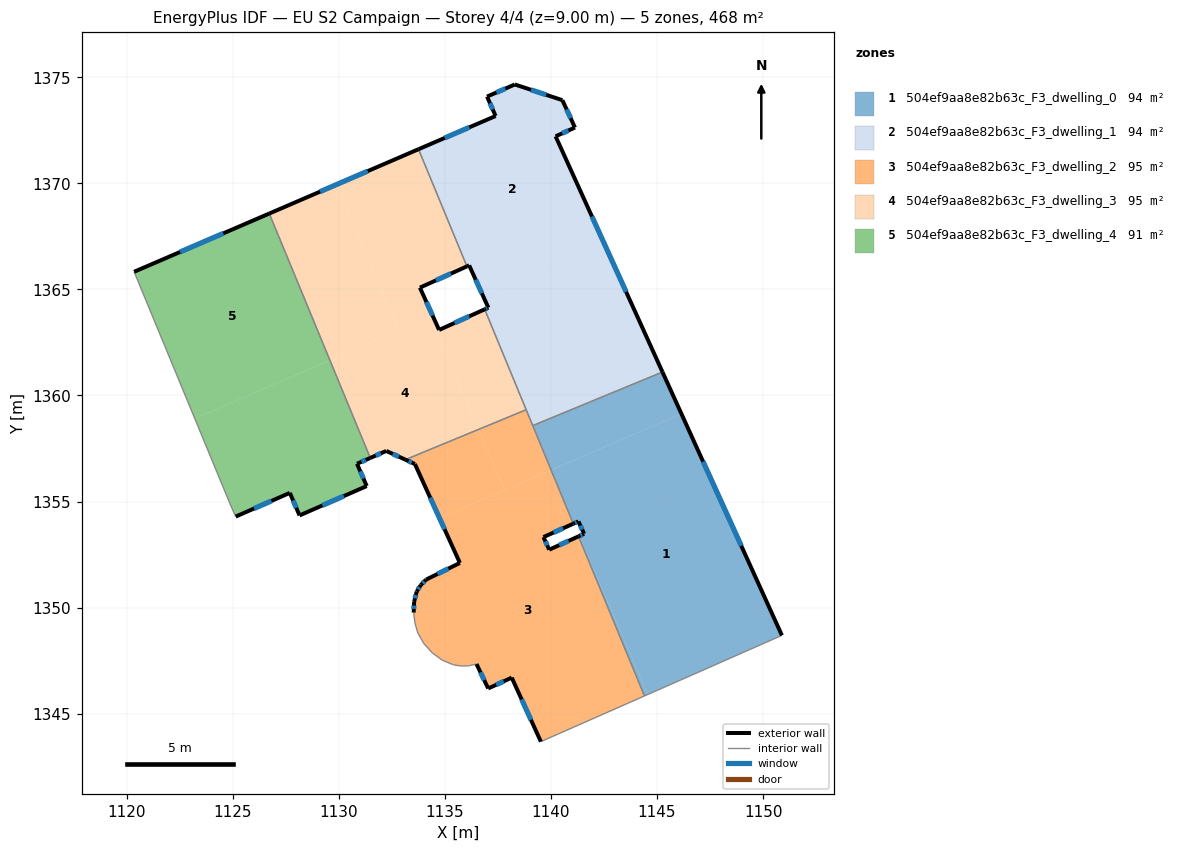
=== STOREY PLAN SPEC (per zone: floor XY polygon, exterior-wall plan segments, windows/doors) ===
zone 1: 504ef9aa8e82b63c_F3_dwelling_0  (93.7 m²)
  floor: (1146.15, 1359.14) (1150.89, 1348.69) (1144.57, 1345.91) (1141.34, 1353.38) (1141.56, 1353.48) (1141.29, 1354.07) (1141.08, 1353.97) (1140.24, 1355.92) (1140.01, 1356.49)
  floor: (1140.24, 1355.92) (1141.08, 1353.97) (1141.05, 1353.96)
  floor: (1141.34, 1353.38) (1144.57, 1345.91) (1144.41, 1345.84) (1141.30, 1353.36)
  floor: (1145.26, 1361.11) (1146.15, 1359.14) (1140.01, 1356.49) (1139.14, 1358.58)
  exterior wall: (1141.56, 1353.48) – (1141.30, 1353.36)  [0.3 m]
    window: (1141.47, 1353.44) – (1141.39, 1353.40)  [0.1 m²]
  exterior wall: (1141.29, 1354.07) – (1141.56, 1353.48)  [0.6 m]
    window: (1141.39, 1353.87) – (1141.47, 1353.68)  [0.2 m²]
  exterior wall: (1141.05, 1353.96) – (1141.29, 1354.07)  [0.3 m]
    window: (1141.13, 1353.99) – (1141.21, 1354.03)  [0.1 m²]
  exterior wall: (1150.89, 1348.69) – (1145.26, 1361.11)  [13.6 m]
    window: (1148.97, 1352.92) – (1147.17, 1356.88)  [4.2 m²]
  interior walls: 4
zone 2: 504ef9aa8e82b63c_F3_dwelling_1  (93.7 m²)
  floor: (1140.54, 1373.92) (1141.13, 1372.63) (1140.22, 1372.21) (1142.48, 1367.23) (1136.77, 1364.76) (1136.15, 1366.13) (1136.04, 1366.09) (1133.76, 1371.61) (1137.39, 1373.17) (1136.99, 1374.09) (1138.30, 1374.66)
  floor: (1142.48, 1367.23) (1145.26, 1361.11) (1139.14, 1358.58) (1136.88, 1364.06) (1137.05, 1364.14) (1136.77, 1364.76)
  exterior wall: (1141.13, 1372.63) – (1140.54, 1373.92)  [1.4 m]
    window: (1140.93, 1373.07) – (1140.74, 1373.48)  [0.4 m²]
  exterior wall: (1140.22, 1372.21) – (1141.13, 1372.63)  [1.0 m]
    window: (1140.53, 1372.36) – (1140.82, 1372.49)  [0.3 m²]
  exterior wall: (1145.26, 1361.11) – (1140.22, 1372.21)  [12.2 m]
    window: (1143.54, 1364.89) – (1141.93, 1368.44)  [3.7 m²]
  exterior wall: (1137.05, 1364.14) – (1136.88, 1364.06)  [0.2 m]
    window: (1136.99, 1364.11) – (1136.94, 1364.09)  [0.1 m²]
  exterior wall: (1136.15, 1366.13) – (1137.05, 1364.14)  [2.2 m]
    window: (1136.45, 1365.46) – (1136.74, 1364.82)  [0.7 m²]
  exterior wall: (1136.04, 1366.09) – (1136.15, 1366.13)  [0.1 m]
  exterior wall: (1137.39, 1373.17) – (1133.76, 1371.61)  [4.0 m]
    window: (1136.16, 1372.64) – (1134.99, 1372.14)  [1.2 m²]
  exterior wall: (1136.99, 1374.09) – (1137.39, 1373.17)  [1.0 m]
    window: (1137.13, 1373.78) – (1137.25, 1373.48)  [0.3 m²]
  exterior wall: (1138.30, 1374.66) – (1136.99, 1374.09)  [1.4 m]
    window: (1137.85, 1374.47) – (1137.43, 1374.28)  [0.4 m²]
  exterior wall: (1140.54, 1373.92) – (1138.30, 1374.66)  [2.4 m]
    window: (1139.78, 1374.17) – (1139.06, 1374.41)  [0.7 m²]
  interior walls: 4
zone 3: 504ef9aa8e82b63c_F3_dwelling_2  (95.2 m²)
  floor: (1141.05, 1353.96) (1139.65, 1353.33) (1139.92, 1352.73) (1141.30, 1353.36) (1144.41, 1345.84) (1139.53, 1343.69) (1138.15, 1346.70) (1137.04, 1346.19) (1136.49, 1347.34) (1136.17, 1347.27) (1136.14, 1347.26) (1135.77, 1347.25) (1135.41, 1347.30) (1134.88, 1347.53) (1134.41, 1347.87) (1134.02, 1348.30) (1133.73, 1348.80) (1133.59, 1349.27) (1133.53, 1349.77) (1133.55, 1350.27) (1133.67, 1350.76) (1133.87, 1351.07) (1134.11, 1351.32) (1135.71, 1352.11) (1134.75, 1354.22) (1140.00, 1356.49) (1140.24, 1355.94)
  floor: (1136.59, 1358.40) (1137.82, 1355.54) (1134.75, 1354.22) (1133.59, 1356.77) (1133.14, 1356.98)
  floor: (1138.83, 1359.33) (1140.00, 1356.49) (1137.82, 1355.54) (1136.59, 1358.40)
  exterior wall: (1139.92, 1352.73) – (1139.65, 1353.33)  [0.7 m]
    window: (1139.83, 1352.93) – (1139.74, 1353.12)  [0.2 m²]
  exterior wall: (1141.30, 1353.36) – (1139.92, 1352.73)  [1.5 m]
    window: (1140.83, 1353.15) – (1140.39, 1352.95)  [0.5 m²]
  exterior wall: (1138.15, 1346.70) – (1139.53, 1343.69)  [3.3 m]
    window: (1138.62, 1345.68) – (1139.06, 1344.71)  [1.0 m²]
  exterior wall: (1137.04, 1346.19) – (1138.15, 1346.70)  [1.2 m]
    window: (1137.42, 1346.37) – (1137.77, 1346.53)  [0.4 m²]
  exterior wall: (1136.49, 1347.34) – (1137.04, 1346.19)  [1.3 m]
    window: (1136.68, 1346.95) – (1136.85, 1346.58)  [0.4 m²]
  exterior wall: (1133.55, 1350.27) – (1133.53, 1349.77)  [0.5 m]
    window: (1133.54, 1350.10) – (1133.54, 1349.94)  [0.2 m²]
  exterior wall: (1133.67, 1350.76) – (1133.55, 1350.27)  [0.5 m]
    window: (1133.63, 1350.60) – (1133.59, 1350.44)  [0.2 m²]
  exterior wall: (1133.87, 1351.07) – (1133.67, 1350.76)  [0.4 m]
    window: (1133.80, 1350.96) – (1133.74, 1350.87)  [0.1 m²]
  exterior wall: (1134.11, 1351.32) – (1133.87, 1351.07)  [0.4 m]
    window: (1134.03, 1351.23) – (1133.95, 1351.15)  [0.1 m²]
  exterior wall: (1135.71, 1352.11) – (1134.11, 1351.32)  [1.8 m]
    window: (1135.17, 1351.84) – (1134.66, 1351.59)  [0.5 m²]
  exterior wall: (1133.59, 1356.77) – (1135.71, 1352.11)  [5.1 m]
    window: (1134.31, 1355.18) – (1134.99, 1353.69)  [1.6 m²]
  exterior wall: (1133.14, 1356.98) – (1133.59, 1356.77)  [0.5 m]
    window: (1133.29, 1356.91) – (1133.44, 1356.84)  [0.2 m²]
  exterior wall: (1139.65, 1353.33) – (1141.05, 1353.96)  [1.5 m]
    window: (1140.13, 1353.54) – (1140.57, 1353.74)  [0.5 m²]
  interior walls: 15
zone 4: 504ef9aa8e82b63c_F3_dwelling_3  (95.2 m²)
  floor: (1136.88, 1364.06) (1138.83, 1359.33) (1136.59, 1358.40) (1134.30, 1363.70) (1134.43, 1363.75) (1134.73, 1363.09)
  floor: (1133.76, 1371.61) (1136.04, 1366.09) (1133.82, 1365.08) (1134.43, 1363.75) (1132.84, 1363.07) (1129.88, 1369.93)
  floor: (1129.88, 1369.93) (1132.84, 1363.07) (1129.58, 1361.66) (1126.72, 1368.58)
  floor: (1134.30, 1363.69) (1136.59, 1358.40) (1133.14, 1356.98) (1132.24, 1357.39) (1131.48, 1357.06) (1129.58, 1361.66)
  exterior wall: (1136.88, 1364.06) – (1134.73, 1363.09)  [2.4 m]
    window: (1136.15, 1363.73) – (1135.46, 1363.42)  [0.7 m²]
  exterior wall: (1132.24, 1357.39) – (1133.14, 1356.98)  [1.0 m]
    window: (1132.54, 1357.25) – (1132.83, 1357.12)  [0.3 m²]
  exterior wall: (1131.48, 1357.06) – (1132.24, 1357.39)  [0.8 m]
    window: (1131.74, 1357.17) – (1131.98, 1357.27)  [0.3 m²]
  exterior wall: (1133.76, 1371.61) – (1126.72, 1368.58)  [7.7 m]
    window: (1131.36, 1370.58) – (1129.12, 1369.61)  [2.3 m²]
  exterior wall: (1133.82, 1365.08) – (1136.04, 1366.09)  [2.4 m]
    window: (1134.58, 1365.43) – (1135.29, 1365.75)  [0.7 m²]
  exterior wall: (1134.73, 1363.09) – (1133.82, 1365.08)  [2.2 m]
    window: (1134.42, 1363.77) – (1134.13, 1364.41)  [0.7 m²]
  interior walls: 4
zone 5: 504ef9aa8e82b63c_F3_dwelling_4  (90.5 m²)
  floor: (1129.58, 1361.66) (1131.48, 1357.06) (1130.86, 1356.78) (1131.32, 1355.73) (1128.15, 1354.35) (1127.69, 1355.41) (1125.14, 1354.29) (1124.87, 1354.90) (1123.22, 1358.91)
  floor: (1126.72, 1368.58) (1129.58, 1361.66) (1123.22, 1358.91) (1120.35, 1365.83)
  exterior wall: (1127.69, 1355.41) – (1128.15, 1354.35)  [1.2 m]
    window: (1127.85, 1355.05) – (1128.00, 1354.71)  [0.4 m²]
  exterior wall: (1125.14, 1354.29) – (1127.69, 1355.41)  [2.8 m]
    window: (1126.01, 1354.67) – (1126.83, 1355.03)  [0.9 m²]
  exterior wall: (1126.72, 1368.58) – (1120.35, 1365.83)  [6.9 m]
    window: (1124.56, 1367.64) – (1122.52, 1366.76)  [2.1 m²]
  exterior wall: (1130.86, 1356.78) – (1131.48, 1357.06)  [0.7 m]
    window: (1131.07, 1356.88) – (1131.27, 1356.96)  [0.2 m²]
  exterior wall: (1131.32, 1355.73) – (1130.86, 1356.78)  [1.1 m]
    window: (1131.16, 1356.09) – (1131.01, 1356.43)  [0.4 m²]
  exterior wall: (1128.15, 1354.35) – (1131.32, 1355.73)  [3.5 m]
    window: (1129.23, 1354.82) – (1130.24, 1355.26)  [1.1 m²]
  interior walls: 3

=== DERIVED (storey summary) ===
Building: EU S2 Campaign
Storey: 4 of 4  (floor level z = 9.00 m)
Storey gross floor area: 468.3 m²
Zones on this storey: 5
  - 504ef9aa8e82b63c_F3_dwelling_0: floor 93.7 m²; exterior wall 14.8 m (44.5 m²); 4 window(s) 4.5 m²; WWR 10.2%
  - 504ef9aa8e82b63c_F3_dwelling_1: floor 93.7 m²; exterior wall 25.9 m (77.6 m²); 9 window(s) 7.9 m²; WWR 10.2%
  - 504ef9aa8e82b63c_F3_dwelling_2: floor 95.2 m²; exterior wall 18.6 m (55.9 m²); 13 window(s) 5.7 m²; WWR 10.2%
  - 504ef9aa8e82b63c_F3_dwelling_3: floor 95.2 m²; exterior wall 16.5 m (49.4 m²); 6 window(s) 5.0 m²; WWR 10.2%
  - 504ef9aa8e82b63c_F3_dwelling_4: floor 90.5 m²; exterior wall 16.2 m (48.5 m²); 6 window(s) 5.0 m²; WWR 10.2%
Zone adjacency (shared interzone walls):
  - 504ef9aa8e82b63c_F3_dwelling_0 ↔ 504ef9aa8e82b63c_F3_dwelling_1
  - 504ef9aa8e82b63c_F3_dwelling_0 ↔ 504ef9aa8e82b63c_F3_dwelling_2
  - 504ef9aa8e82b63c_F3_dwelling_1 ↔ 504ef9aa8e82b63c_F3_dwelling_2
  - 504ef9aa8e82b63c_F3_dwelling_1 ↔ 504ef9aa8e82b63c_F3_dwelling_3
  - 504ef9aa8e82b63c_F3_dwelling_2 ↔ 504ef9aa8e82b63c_F3_dwelling_3
  - 504ef9aa8e82b63c_F3_dwelling_3 ↔ 504ef9aa8e82b63c_F3_dwelling_4